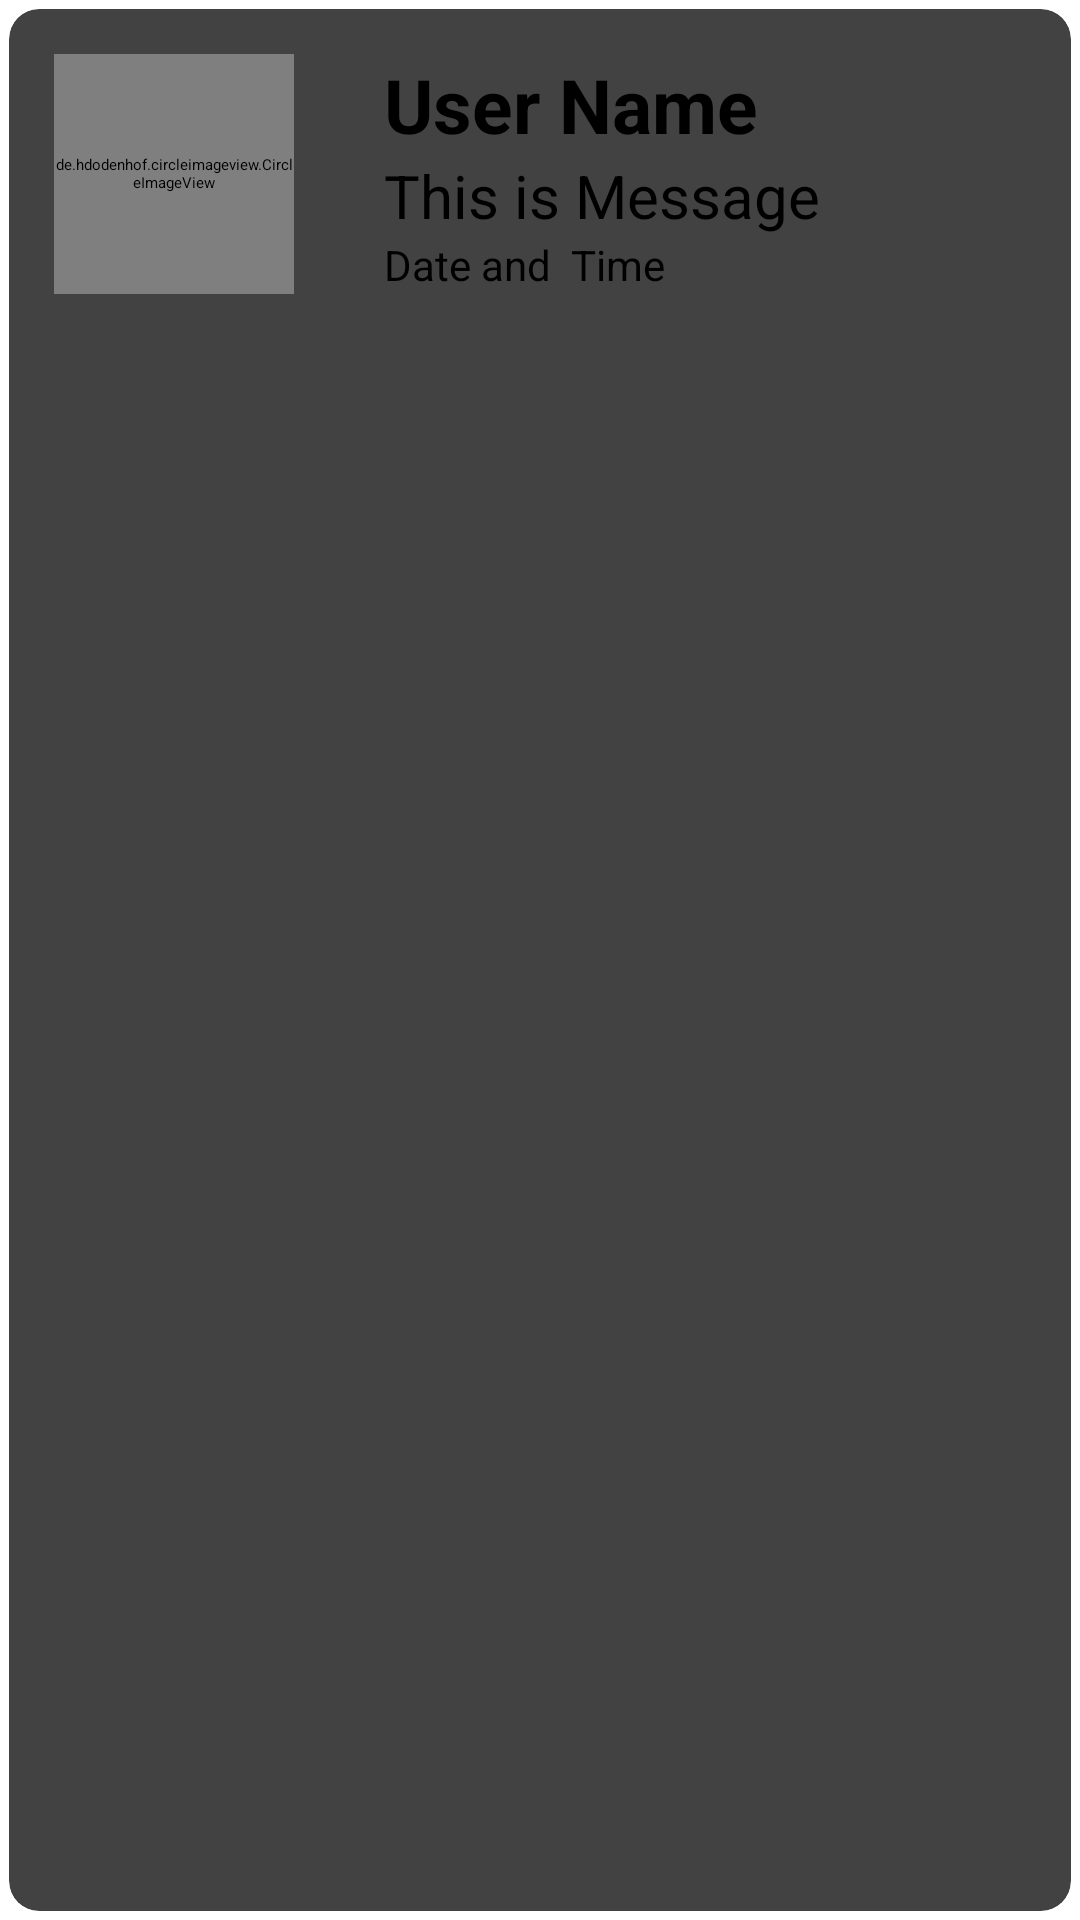

This screen was rendered from an Android layout file. Write that file and the resources it references.
<!-- AndroidManifest.xml: application theme Theme.MyVideoMaker -->
<!-- res/layout/comment_single_row.xml -->
<?xml version="1.0" encoding="utf-8"?>
<androidx.cardview.widget.CardView xmlns:android="http://schemas.android.com/apk/res/android"
    android:layout_width="match_parent"
    android:layout_height="wrap_content"
    xmlns:app="http://schemas.android.com/apk/res-auto"
    app:cardCornerRadius="10dp"
    android:elevation="8dp"
    app:cardUseCompatPadding="true">

    <RelativeLayout
        android:layout_width="match_parent"
        android:layout_height="wrap_content"
        android:padding="15dp">

        <de.hdodenhof.circleimageview.CircleImageView
            android:id="@+id/cuimage"
            app:civ_border_width="2dp"
            android:layout_width="80dp"
            android:layout_height="80dp"
            android:src="@mipmap/ic_launcher"
            android:layout_marginRight="20dp"
            />

        <TextView
            android:layout_width="match_parent"
            android:layout_height="wrap_content"
            android:id="@+id/cuname"
            android:text="User Name"
            android:textStyle="bold"
            android:textSize="25sp"
            android:textColor="#000"
            android:layout_toRightOf="@id/cuimage"
            android:layout_marginLeft="10dp"/>

        <TextView
            android:layout_width="match_parent"
            android:layout_height="wrap_content"
            android:id="@+id/cumessage"
            android:text="This is Message"
            android:textSize="20sp"
            android:textColor="#000"
            android:layout_toRightOf="@id/cuimage"
            android:layout_below="@id/cuname"
            android:layout_marginLeft="10dp"/>


        <TextView
            android:layout_width="match_parent"
            android:layout_height="wrap_content"
            android:id="@+id/cudt"
            android:text="Date and  Time"
            android:textSize="14dp"
            android:textColor="#000"
            android:layout_toRightOf="@id/cuimage"
            android:layout_below="@id/cumessage"
            android:layout_marginLeft="10dp"/>


    </RelativeLayout>

</androidx.cardview.widget.CardView>
<!-- resources referenced by this layout -->
<resources>
  <!-- mipmap ic_launcher: png bitmap (mipmap-hdpi, 9052 bytes) -->
  <style name="Theme.MyVideoMaker" parent="Theme.MaterialComponents.DayNight.DarkActionBar">
          
          <item name="colorPrimary">@color/purple_500</item>
          <item name="colorPrimaryVariant">@color/purple_700</item>
          <item name="colorOnPrimary">@color/white</item>
          
          <item name="colorSecondary">@color/teal_200</item>
          <item name="colorSecondaryVariant">@color/teal_700</item>
          <item name="colorOnSecondary">@color/black</item>
          
          <item name="android:statusBarColor" tools:targetApi="l">?attr/colorPrimaryVariant</item>
          
      </style>
  <color name="purple_500">#673AB7</color>
  <color name="purple_700">#692ED1</color>
  <color name="white">#FAF4F3</color>
  <color name="teal_200">#3A883E</color>
  <color name="teal_700">#8BC34A</color>
  <color name="black">#141313</color>
</resources>
